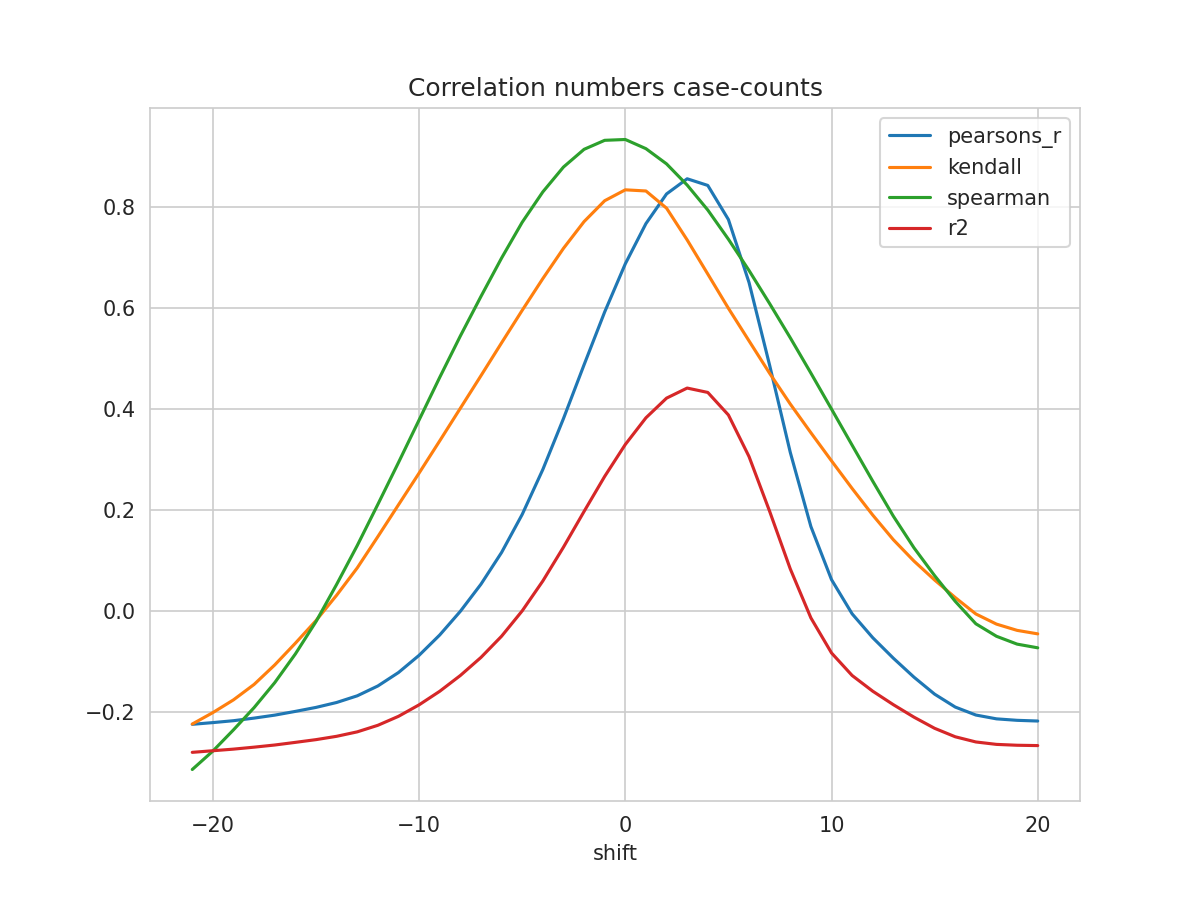

Data behind this chart, as committed beside it:
shift, N, pearsons_r, kendall, spearman, mse, explained_variance_score, r2, rmse
-21, 175, -0.2245, -0.224, -0.3141, 1.669, -0.2585, -0.2801, 1.292
-20, 176, -0.2212, -0.2013, -0.2775, 1.658, -0.256, -0.2769, 1.288
-19, 177, -0.2174, -0.176, -0.2355, 1.647, -0.2534, -0.2737, 1.283
-18, 178, -0.2122, -0.1454, -0.1914, 1.635, -0.2499, -0.2698, 1.279
-17, 179, -0.2064, -0.1068, -0.1419, 1.622, -0.246, -0.2656, 1.273
-16, 180, -0.1989, -0.0638, -0.08508, 1.607, -0.241, -0.2603, 1.268
-15, 181, -0.191, -0.01903, -0.021, 1.592, -0.2358, -0.2549, 1.262
-14, 182, -0.1813, 0.03126, 0.05269, 1.576, -0.2295, -0.2483, 1.256
-13, 183, -0.1681, 0.08542, 0.1298, 1.558, -0.2208, -0.2395, 1.248
-12, 184, -0.1486, 0.1475, 0.2114, 1.534, -0.208, -0.2265, 1.239
-11, 185, -0.1219, 0.2105, 0.2943, 1.505, -0.1905, -0.2087, 1.227
-10, 186, -0.08779, 0.2734, 0.3787, 1.47, -0.168, -0.1859, 1.212
-9, 187, -0.04752, 0.3373, 0.463, 1.43, -0.1413, -0.1591, 1.196
-8, 188, -0.000598, 0.4019, 0.5451, 1.385, -0.1103, -0.1278, 1.177
-7, 189, 0.05317, 0.4664, 0.6235, 1.335, -0.07472, -0.09198, 1.156
-6, 189, 0.1161, 0.5315, 0.6996, 1.285, -0.03295, -0.04993, 1.134
-5, 189, 0.1915, 0.596, 0.7705, 1.224, 0.01706, 0.000327, 1.106
-4, 189, 0.2805, 0.6588, 0.8307, 1.152, 0.07607, 0.05952, 1.073
-3, 189, 0.3813, 0.7187, 0.8799, 1.071, 0.1429, 0.1265, 1.035
-2, 189, 0.488, 0.7718, 0.915, 0.9841, 0.2136, 0.1973, 0.992
-1, 189, 0.5928, 0.8132, 0.9329, 0.8992, 0.2829, 0.2668, 0.9483
0, 189, 0.6881, 0.8348, 0.9345, 0.822, 0.3461, 0.3301, 0.9066
1, 189, 0.7678, 0.8325, 0.9163, 0.7574, 0.3988, 0.3829, 0.8703
2, 189, 0.8266, 0.7984, 0.8862, 0.7098, 0.4376, 0.4219, 0.8425
3, 189, 0.8567, 0.7354, 0.8442, 0.6855, 0.4575, 0.4419, 0.8279
4, 189, 0.8435, 0.6678, 0.7947, 0.6963, 0.4487, 0.4332, 0.8345
5, 189, 0.7758, 0.5999, 0.7368, 0.7514, 0.4039, 0.3885, 0.8668
6, 189, 0.6511, 0.5354, 0.6749, 0.853, 0.3213, 0.306, 0.9236
7, 189, 0.4869, 0.4711, 0.6092, 0.9866, 0.2127, 0.1975, 0.9933
8, 189, 0.3144, 0.4102, 0.5415, 1.127, 0.09857, 0.08347, 1.062
9, 189, 0.1674, 0.3533, 0.4715, 1.247, 0.00135, -0.01366, 1.117
10, 189, 0.06216, 0.2976, 0.4002, 1.332, -0.06823, -0.08313, 1.154
11, 189, -0.005622, 0.2428, 0.3286, 1.388, -0.113, -0.1278, 1.178
12, 189, -0.05294, 0.1901, 0.2573, 1.426, -0.1443, -0.159, 1.194
13, 189, -0.09357, 0.1412, 0.1879, 1.46, -0.1711, -0.1857, 1.208
14, 189, -0.1312, 0.09894, 0.1252, 1.49, -0.1959, -0.2104, 1.221
15, 189, -0.1648, 0.06143, 0.07007, 1.518, -0.2181, -0.2325, 1.232
16, 189, -0.1904, 0.02665, 0.01917, 1.539, -0.235, -0.2492, 1.241
17, 189, -0.2062, -0.005853, -0.02533, 1.552, -0.2454, -0.2595, 1.246
18, 189, -0.2137, -0.02597, -0.05008, 1.558, -0.2503, -0.2643, 1.248
19, 189, -0.2166, -0.03836, -0.06562, 1.561, -0.2522, -0.2661, 1.249
20, 189, -0.218, -0.04529, -0.07295, 1.563, -0.253, -0.2667, 1.25
